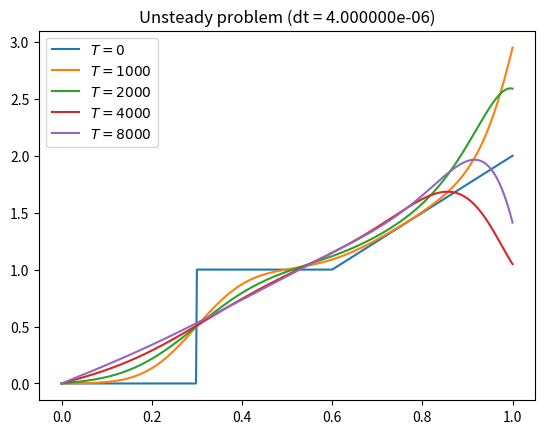

Generate this figure with matplotlib:
#! /usr/bin/python3
# -*- coding: utf-8 -*-

import os
import sys
import time
import math
from tqdm import tqdm
import numpy as np
from numpy import matlib as matlib
import scipy as sp
from scipy import linalg as linalg
from matplotlib import pyplot as plt

def CFD01_heat1D():
  # input parameters
  L = 1.0
  gamma_0 = 1
  sigma_0 = 1.0
  Nx = 500
  T = [0,1000,2000,4000,8000]
  Nt = np.max(T)
  ind = 2
  # the discrete variables
  u = matlib.zeros(Nx+1)
  x = matlib.zeros(Nx+1)
  t = matlib.zeros(Nt+1)
  dx = L/Nx
  dt = sigma_0*dx*dx/gamma_0
  for i in range(Nx+1):
    x[0,i] = dx*i
    u[0,i] = IC(x[0,i])
  for i in range(Nt+1):
    t[0,i] = dt*i
  # the plot variables
  leng_T = len(T)
  u_plot = matlib.zeros([leng_T,Nx+1])
  d_T = [0]
  for i in range(leng_T-1):
    d_T.append(T[i+1] - T[i])
  # iteration
  time_start = time.time()
  u0 = matlib.zeros(Nx+1)
  if ind == 1:
    for i in range(leng_T):
      for j in range(d_T[i]):
        t_ord = j + T[i-1]
        u[0,0], u[0,Nx] = BC(t[0,t_ord])
        for k in range(1,Nx):
          u0[0,k] = sigma_0*u[0,k+1] + \
            (1-2*sigma_0)*u[0,k] + sigma_0*u[0,k-1]
        u[0,1:(Nx-1)] = u0[0,1:(Nx-1)]
        u0[0,:] = 0.0
      u_plot[i,:] = u
  elif ind == 2:
    Q = matlib.zeros([Nx+1,Nx+1])
    Q[0,0] = 1
    Q[Nx,Nx] = 1
    for k in range(1,Nx):
      Q[k,k-1] = sigma_0
      Q[k,k] = -1 - 2*sigma_0
      Q[k,k+1] = sigma_0
    for i in range(leng_T):
      for j in range(d_T[i]):
        t_ord = j + T[i-1]
        u0 = -u
        u0[0,0], u0[0,Nx] = BC(t[0,t_ord])
        u = followup(Q,u0.T)
        #u[0,:] = u0[0,:]@linalg.inv(Q.T)
        #u[0,:] = linalg.solve(Q,u0[0,:].T).T
      u_plot[i,:] = u
  time_end = time.time()
  print('Total cost: ',time_end-time_start)
  # plot the figure
  for i in range(leng_T):
    plt.plot(x.T,u_plot[i,:].T,label='$T= %i$' % T[i])
  plt.title('Unsteady problem (dt = %e)' % dt)
  plt.legend(loc='upper left')
  plt.show()

def IC(x):
  if x < 0.3:
    f = 0
  elif x < 0.6:
    f = 1
  elif x <= 1.0:
    f = 1 + 2.5*(x-0.6)
  return f

def BC(t):
  bd_l = 0
  bd_r = 2 + math.sin(math.pi*100*t)
  return bd_l, bd_r

def followup(A,b):
  """Thomas solver of A*x = b, where A is a tri-diagonal matrix

  Returns
  -------
  x : solution of A*x = b
  """
  n = A.shape[0]
  d = matlib.ones([n,1])
  a = matlib.ones([n-1,1])
  c = matlib.ones([n-1,1])
  x = matlib.ones(n)
  for i in range(n-1):
    a[i,0] = A[i+1,i]
    c[i,0] = A[i,i+1]
    d[i,0] = A[i,i]
  d[n-1,0] = A[n-1,n-1]
  for i in range(1,n):
    ad = a[i-1,0]/d[i-1,0]
    d[i,0] = d[i,0] - ad*c[i-1,0]
    b[i,0] = b[i,0] - ad*b[i-1,0]
  x[0,n-1] = b[n-1,0]/d[n-1,0]
  for i in range(n-2,-1,-1):
    x[0,i] = (b[i,0]-c[i,0]*x[0,i+1])/d[i,0]
  return x

if __name__ == "__main__":
  CFD01_heat1D()
